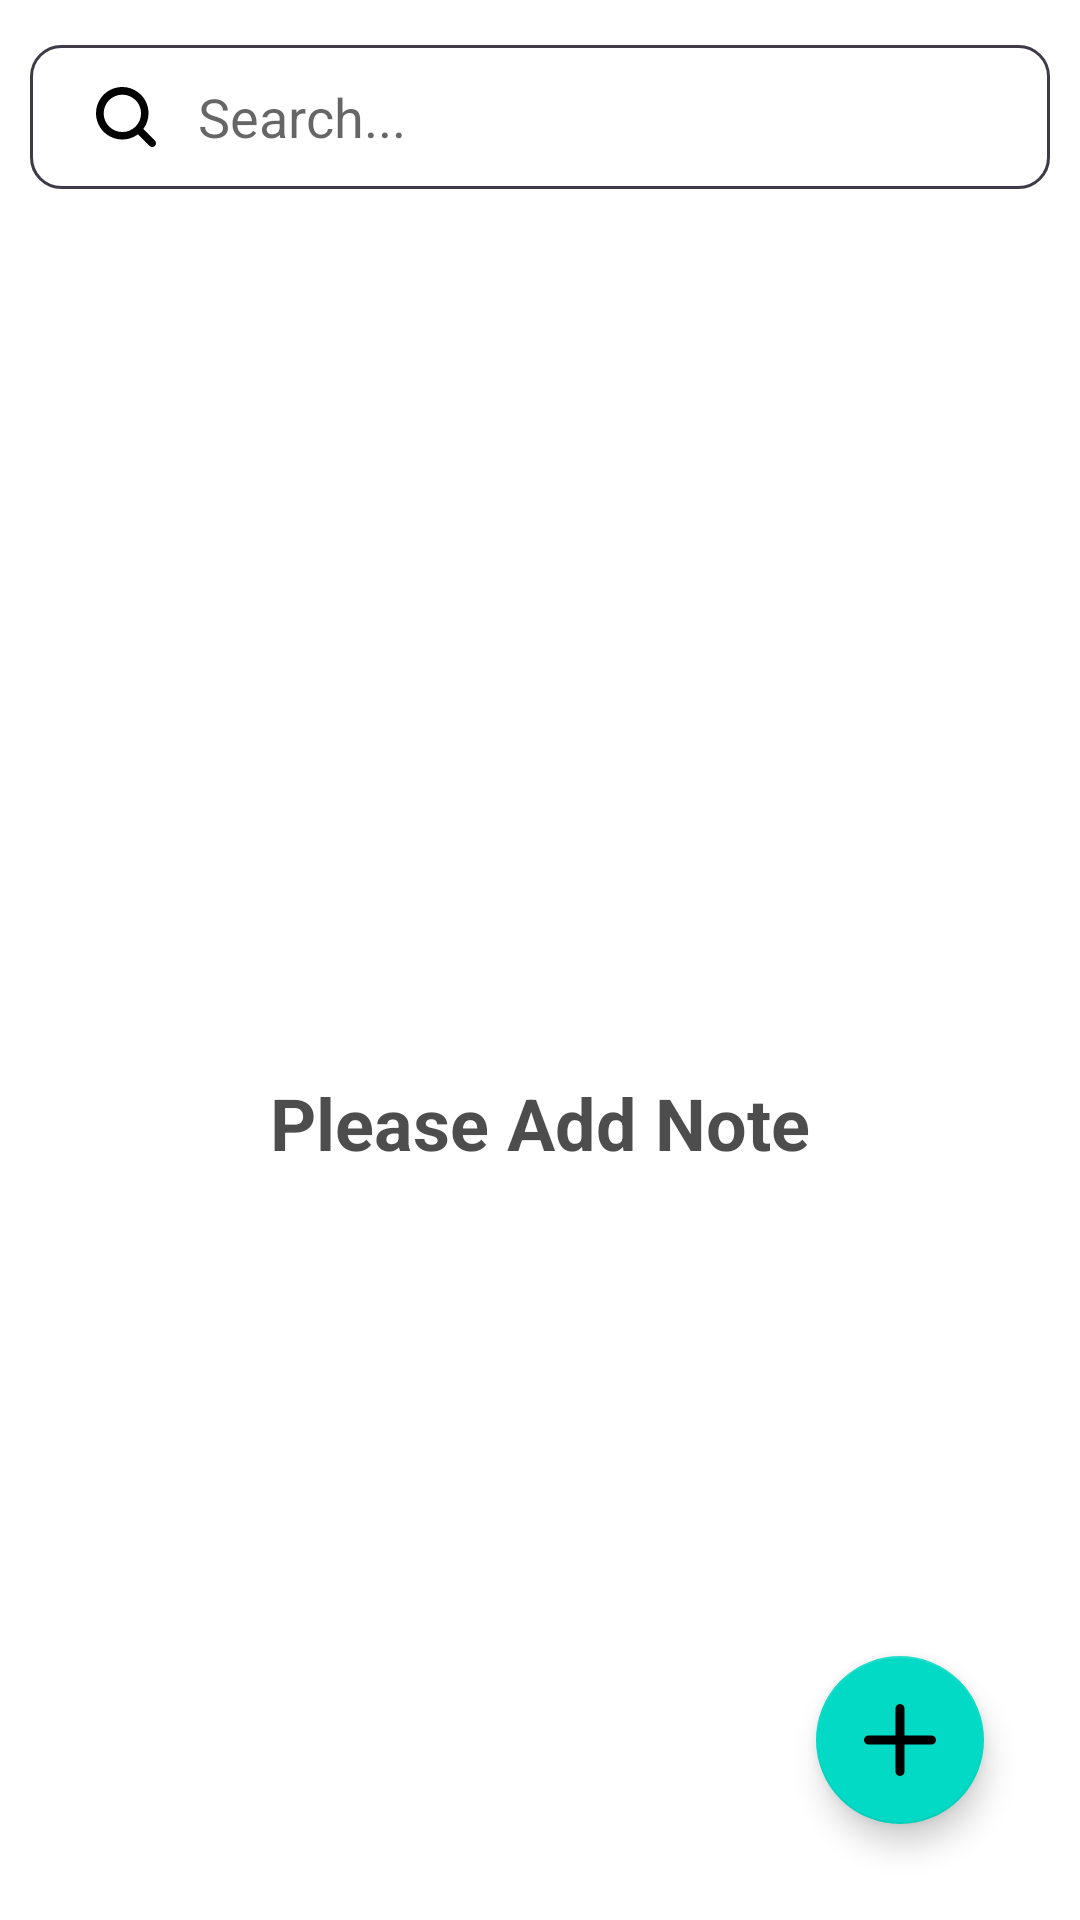

This screen was rendered from an Android layout file. Write that file and the resources it references.
<!-- AndroidManifest.xml: application theme Theme.MyNoteApp -->
<!-- res/layout/fragment_list.xml -->
<?xml version="1.0" encoding="utf-8"?>
<layout xmlns:android="http://schemas.android.com/apk/res/android"
    xmlns:app="http://schemas.android.com/apk/res-auto"
    xmlns:tools="http://schemas.android.com/tools">

    <data>

        <variable
            name="sharedVm"
            type="com.mynoteapp.presentation.SharedViewModel" />
    </data>

    <androidx.constraintlayout.widget.ConstraintLayout
        android:id="@+id/clFragmentList"
        android:layout_width="match_parent"
        android:layout_height="match_parent"
        tools:context=".presentation.list.ListFragment">

        <SearchView
            android:id="@+id/svList"
            android:layout_width="match_parent"
            android:layout_height="wrap_content"
            android:layout_marginStart="10dp"
            android:layout_marginTop="15dp"
            android:layout_marginEnd="10dp"
            android:background="@drawable/bg_searchview"
            android:iconifiedByDefault="false"
            android:queryBackground="@android:color/transparent"
            android:queryHint="Search..."
            android:searchIcon="@drawable/ic_search"
            app:layout_constraintEnd_toEndOf="parent"
            app:layout_constraintStart_toStartOf="parent"
            app:layout_constraintTop_toTopOf="parent" />

        <androidx.recyclerview.widget.RecyclerView
            android:id="@+id/rvListFragment"
            android:layout_width="0dp"
            android:layout_height="0dp"
            android:layout_marginStart="10dp"
            android:layout_marginTop="10dp"
            android:layout_marginEnd="10dp"
            android:clipToPadding="false"
            app:layout_constraintBottom_toBottomOf="parent"
            app:layout_constraintEnd_toEndOf="parent"
            app:layout_constraintStart_toStartOf="parent"
            app:layout_constraintTop_toBottomOf="@id/svList" />

        <com.google.android.material.floatingactionbutton.FloatingActionButton
            android:id="@+id/fabListFragment"
            android:layout_width="wrap_content"
            android:layout_height="wrap_content"
            android:layout_marginEnd="32dp"
            android:layout_marginBottom="32dp"
            android:clickable="true"
            android:contentDescription="@string/floating_action_button_add_notes"
            android:focusable="true"
            android:navigateToAddFragment="@{true}"
            android:src="@drawable/ic_add"
            android:tintMode="@color/white"
            app:layout_constraintBottom_toBottomOf="parent"
            app:layout_constraintEnd_toEndOf="parent" />

        <ImageView
            android:id="@+id/ivNoDataIcon"
            android:layout_width="200dp"
            android:layout_height="200dp"
            android:alpha="0.7"
            android:contentDescription="@string/image_no_data"
            android:emptyDatabase="@{sharedVm.isDatabaseEmpty}"
            android:src="@drawable/person"
            android:visibility="visible"
            app:layout_constraintBottom_toBottomOf="parent"
            app:layout_constraintEnd_toEndOf="parent"
            app:layout_constraintStart_toStartOf="parent"
            app:layout_constraintTop_toTopOf="parent"
            app:layout_constraintVertical_bias="0.35000000" />

        <TextView
            android:id="@+id/tvNoData"
            android:layout_width="wrap_content"
            android:layout_height="wrap_content"
            android:layout_marginTop="4dp"
            android:alpha="0.7"
            android:emptyDatabase="@{sharedVm.isDatabaseEmpty}"
            android:text="@string/no_notes_data"
            android:textColor="@color/black"
            android:textSize="24sp"
            android:textStyle="bold"
            android:visibility="visible"
            app:layout_constraintEnd_toEndOf="@+id/ivNoDataIcon"
            app:layout_constraintStart_toStartOf="@+id/ivNoDataIcon"
            app:layout_constraintTop_toBottomOf="@+id/ivNoDataIcon" />

    </androidx.constraintlayout.widget.ConstraintLayout>
</layout>
<!-- resources referenced by this layout -->
<resources>
  <color name="black">#FF000000</color>
  <color name="white">#FFFFFFFF</color>
  <!-- drawable bg_searchview (drawable) -->
  <?xml version="1.0" encoding="utf-8"?>
  <shape xmlns:android="http://schemas.android.com/apk/res/android">
  
      <corners android:radius="10dp" />
      <stroke
          android:width="1dp"
          android:color="@color/ship_gray" />
  
  </shape>
  <!-- drawable ic_add (drawable) -->
  <vector android:height="24dp"
      android:viewportHeight="512"
      android:viewportWidth="512"
      android:width="24dp"
      xmlns:android="http://schemas.android.com/apk/res/android">
      <path
          android:fillColor="#FF000000"
          android:pathData="M480,224H288V32c0,-17.67 -14.33,-32 -32,-32s-32,14.33 -32,32v192H32c-17.67,0 -32,14.33 -32,32s14.33,32 32,32h192v192c0,17.67 14.33,32 32,32s32,-14.33 32,-32V288h192c17.67,0 32,-14.33 32,-32S497.67,224 480,224z" />
  </vector>
  <!-- drawable ic_search (drawable) -->
  <vector android:height="20dp"
      android:viewportHeight="513.75"
      android:viewportWidth="513.75"
      android:width="20dp"
      xmlns:android="http://schemas.android.com/apk/res/android">
      <path
          android:fillColor="#FF000000"
          android:pathData="M504.35,459.06l-99.43,-99.48c74.4,-99.43 54.12,-240.34 -45.31,-314.75S119.26,-9.28 44.86,90.15S-9.26,330.49 90.17,404.9c79.87,59.77 189.57,59.77 269.43,0l99.48,99.48c12.5,12.5 32.77,12.5 45.27,0c12.5,-12.5 12.5,-32.77 0,-45.27L504.35,459.06zM225.72,385.7c-88.37,0 -160,-71.63 -160,-160s71.63,-160 160,-160s160,71.63 160,160C385.62,314.02 314.04,385.6 225.72,385.7z" />
  </vector>
  <string name="floating_action_button_add_notes">Floating Action Button Add Notes</string>
  <string name="image_no_data">Image No Data</string>
  <string name="no_notes_data">Please Add Note</string>
  <style name="Theme.MyNoteApp" parent="Theme.MaterialComponents.DayNight.DarkActionBar">
          
          <item name="colorPrimary">@color/purple_500</item>
          <item name="colorPrimaryVariant">@color/purple_700</item>
          <item name="colorOnPrimary">@color/white</item>
          
          <item name="colorSecondary">@color/teal_200</item>
          <item name="colorSecondaryVariant">@color/teal_700</item>
          <item name="colorOnSecondary">@color/black</item>
          
          <item name="android:statusBarColor" tools:targetApi="l">?attr/colorPrimaryVariant</item>
          
      </style>
  <color name="ship_gray">#3F3A47</color>
  <color name="purple_500">#FF6200EE</color>
  <color name="purple_700">#FF3700B3</color>
  <color name="teal_200">#FF03DAC5</color>
  <color name="teal_700">#FF018786</color>
</resources>
